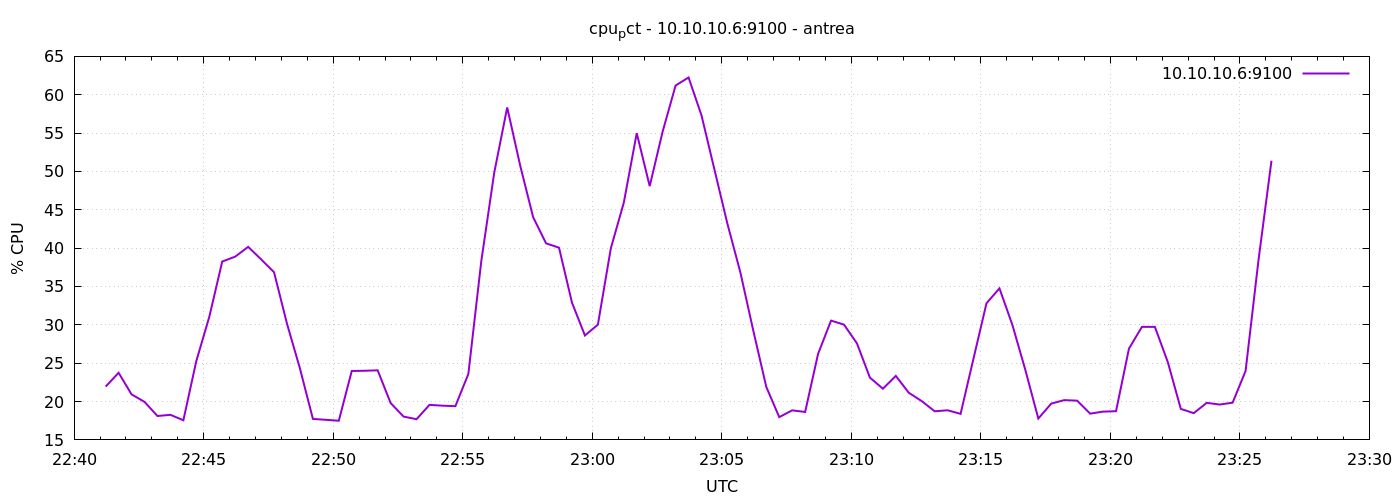

The file beside this chart, header and first rows:
1777070473	21.947619047620837
1777070503	23.75
1777070533	20.93
1777070563	19.96
1777070593	18.11
1777070623	18.27
1777070653	17.56
1777070683	25.29
1777070713	31.03
1777070743	38.25
1777070773	38.89
1777070803	40.17
1777070833	38.54
1777070863	36.86
1777070893	30.15
1777070923	24.3
1777070953	17.74
1777070983	17.62
1777071013	17.5
1777071043	23.99
1777071073	24.01
1777071103	24.07
1777071133	19.8
1777071163	18.04
1777071193	17.7
1777071223	19.57
1777071253	19.46
1777071283	19.4
1777071313	23.6
1777071343	38.32
1777071373	49.85
1777071403	58.34
1777071433	50.78
1777071463	44.04
1777071493	40.62
1777071523	40.06
1777071553	32.9
1777071583	28.61
1777071613	30.03
1777071643	39.98
1777071673	45.92
1777071703	54.99
1777071733	48.09
1777071763	55.2
1777071793	61.2
1777071823	62.25
1777071853	57.3
1777071883	50.23
1777071913	43.17
1777071943	36.83
1777071973	29.22
1777072003	21.91
1777072033	17.97
1777072063	18.85
1777072093	18.64
1777072123	26.23
1777072153	30.55
1777072183	30.03
1777072213	27.58
1777072243	23.12
1777072273	21.67
... 30 more rows
